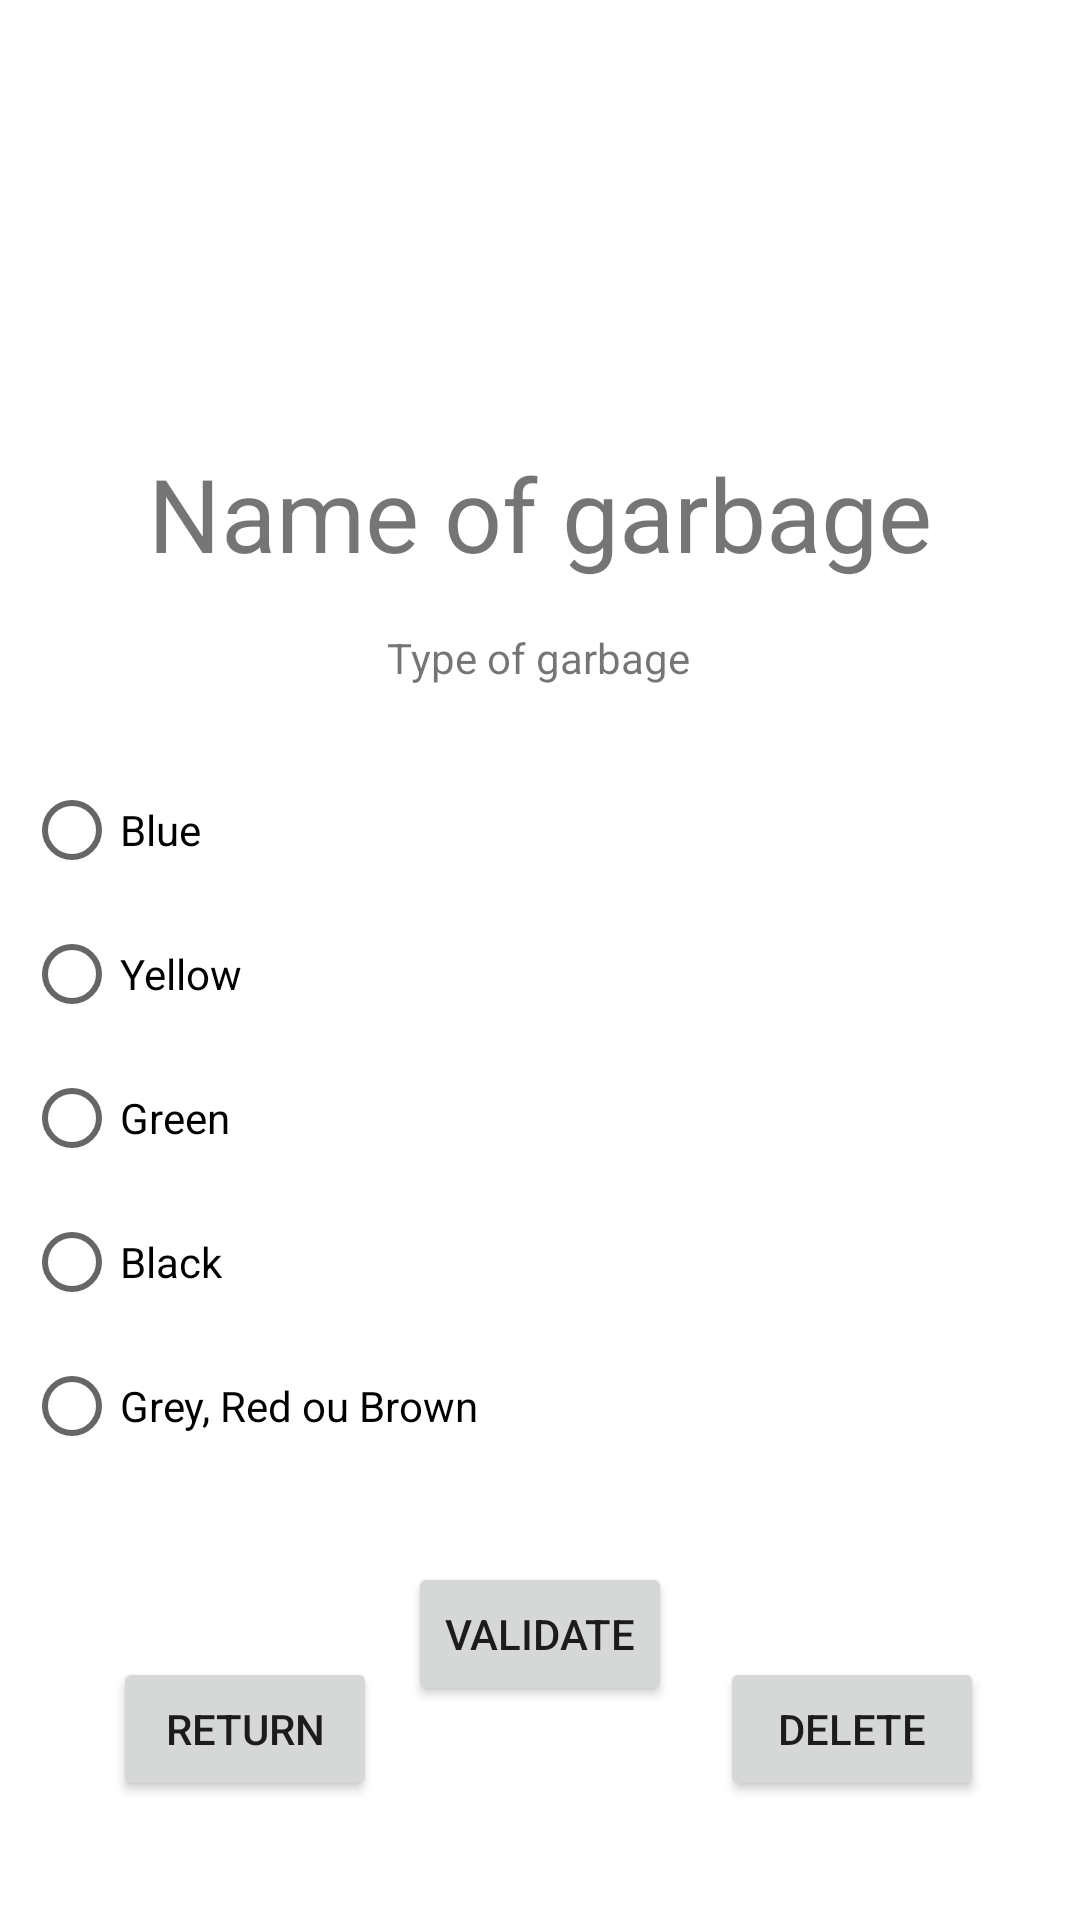

Write the Android layout XML for this screen, with the resource values it uses.
<!-- AndroidManifest.xml: application theme Theme.GarbageGuide -->
<!-- res/layout/activity_info_garbage.xml -->
<?xml version="1.0" encoding="utf-8"?>
<androidx.constraintlayout.widget.ConstraintLayout xmlns:android="http://schemas.android.com/apk/res/android"
    xmlns:tools="http://schemas.android.com/tools"
    android:layout_width="match_parent"
    android:layout_height="match_parent"
    xmlns:app="http://schemas.android.com/apk/res-auto">

    <TextView
        android:id="@+id/nomOrdure"
        android:layout_width="wrap_content"
        android:layout_height="wrap_content"
        android:layout_marginTop="64dp"
        android:text="@string/nom_du_dechet"
        android:textSize="34sp"
        app:layout_constraintBottom_toBottomOf="parent"
        app:layout_constraintEnd_toEndOf="parent"
        app:layout_constraintStart_toStartOf="parent"
        app:layout_constraintTop_toTopOf="parent"
        app:layout_constraintVertical_bias="0.159" />

    <TextView
        android:id="@+id/textview_select_garbage_type"
        android:layout_width="wrap_content"
        android:layout_height="wrap_content"
        android:layout_marginTop="16dp"
        android:text="@string/type_du_d_chet"
        app:layout_constraintBottom_toBottomOf="parent"
        app:layout_constraintEnd_toEndOf="parent"
        app:layout_constraintHorizontal_bias="0.498"
        app:layout_constraintStart_toStartOf="parent"
        app:layout_constraintTop_toBottomOf="@+id/nomOrdure"
        app:layout_constraintVertical_bias="0.0" />

    <RadioGroup
        android:id="@+id/radiogroup_garbage_type"
        android:layout_width="344dp"
        android:layout_height="260dp"
        android:layout_marginTop="24dp"
        app:layout_constraintBottom_toBottomOf="parent"
        app:layout_constraintEnd_toEndOf="parent"
        app:layout_constraintStart_toStartOf="parent"
        app:layout_constraintTop_toBottomOf="@+id/textview_select_garbage_type"
        app:layout_constraintVertical_bias="0.0">

        <RadioButton
            android:id="@+id/radioButton_blue_trash"
            android:layout_width="match_parent"
            android:layout_height="wrap_content"
            android:text="@string/bleue" />

        <RadioButton
            android:id="@+id/radioButton_yellow_trash"
            android:layout_width="match_parent"
            android:layout_height="wrap_content"
            android:text="@string/jaune" />

        <RadioButton
            android:id="@+id/radioButton_green_trash"
            android:layout_width="match_parent"
            android:layout_height="wrap_content"
            android:text="@string/verte" />

        <RadioButton
            android:id="@+id/radioButton_black_trash"
            android:layout_width="match_parent"
            android:layout_height="wrap_content"
            android:text="@string/noire" />

        <RadioButton
            android:id="@+id/radioButton_grey_red_brown_trash"
            android:layout_width="match_parent"
            android:layout_height="wrap_content"
            android:text="@string/grise_rouge_ou_marron" />

    </RadioGroup>

    <Button
        android:id="@+id/button_retour"
        android:layout_width="wrap_content"
        android:layout_height="wrap_content"
        android:text="@string/retour"
        app:layout_constraintBottom_toBottomOf="parent"
        app:layout_constraintEnd_toEndOf="parent"
        app:layout_constraintHorizontal_bias="0.138"
        app:layout_constraintStart_toStartOf="parent"
        app:layout_constraintTop_toBottomOf="@+id/radiogroup_garbage_type" />

    <Button
        android:id="@+id/button_delete"
        android:layout_width="wrap_content"
        android:layout_height="wrap_content"
        android:layout_marginEnd="32dp"
        android:text="@string/supprimer"
        app:layout_constraintBottom_toBottomOf="parent"
        app:layout_constraintEnd_toEndOf="parent"
        app:layout_constraintHorizontal_bias="1.0"
        app:layout_constraintStart_toStartOf="parent"
        app:layout_constraintTop_toBottomOf="@+id/radiogroup_garbage_type" />

    <Button
        android:id="@+id/button_validate"
        android:layout_width="wrap_content"
        android:layout_height="wrap_content"
        android:text="@string/valider"
        app:layout_constraintBottom_toBottomOf="parent"
        app:layout_constraintEnd_toEndOf="parent"
        app:layout_constraintStart_toStartOf="parent"
        app:layout_constraintTop_toBottomOf="@+id/radiogroup_garbage_type"
        app:layout_constraintVertical_bias="0.100000024" />

</androidx.constraintlayout.widget.ConstraintLayout>
<!-- resources referenced by this layout -->
<resources>
  <string name="bleue">Blue</string>
  <string name="grise_rouge_ou_marron">Grey, Red ou Brown</string>
  <string name="jaune">Yellow</string>
  <string name="noire">Black</string>
  <string name="nom_du_dechet">Name of garbage</string>
  <string name="retour">Return</string>
  <string name="supprimer">Delete</string>
  <string name="type_du_d_chet">Type of garbage</string>
  <string name="valider">Validate</string>
  <string name="verte">Green</string>
  <style name="Theme.GarbageGuide" parent="Theme.MaterialComponents.DayNight.DarkActionBar">
          
          <item name="colorPrimary">@color/purple_500</item>
          <item name="colorPrimaryVariant">@color/purple_700</item>
          <item name="colorOnPrimary">@color/white</item>
          
          <item name="colorSecondary">@color/teal_200</item>
          <item name="colorSecondaryVariant">@color/teal_700</item>
          <item name="colorOnSecondary">@color/black</item>
          
          <item name="android:statusBarColor">?attr/colorPrimaryVariant</item>
          
      </style>
  <!-- not gathered from this repository: default colours our renderer supplied (Android Studio template values) -->
  <color name="purple_500">#FF6200EE</color>
  <color name="purple_700">#FF3700B3</color>
  <color name="teal_200">#FF03DAC5</color>
  <color name="teal_700">#FF018786</color>
  <color name="black">#FF000000</color>
  <color name="white">#FFFFFFFF</color>
</resources>
